2-way image classification set "dataset" from GitHub (afifnasir/CNN-Star-Fruit-Disease-Image-Recognition); label vocabulary: healthy fruit, unhealthy fruit.

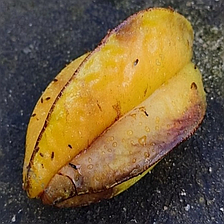
Label: unhealthy fruit

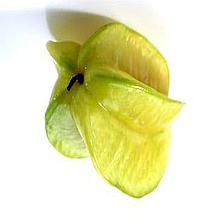
Label: healthy fruit

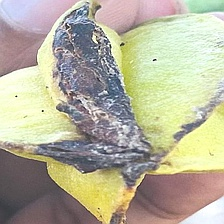
Label: unhealthy fruit

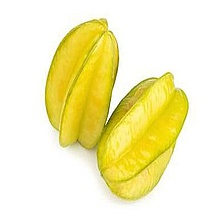
Label: healthy fruit

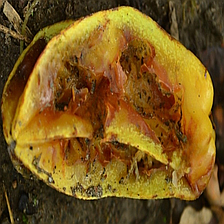
Label: unhealthy fruit

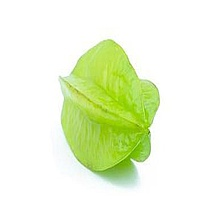
Label: healthy fruit
